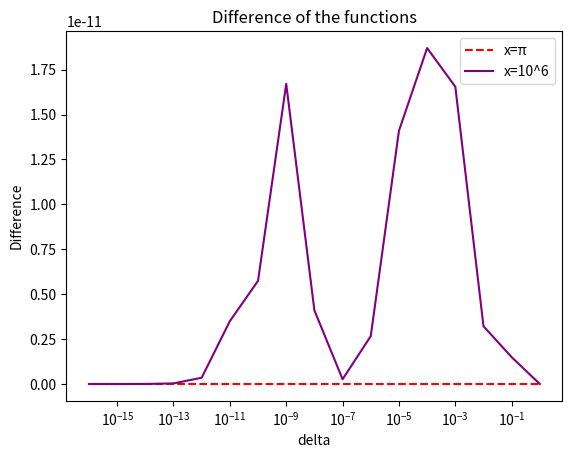
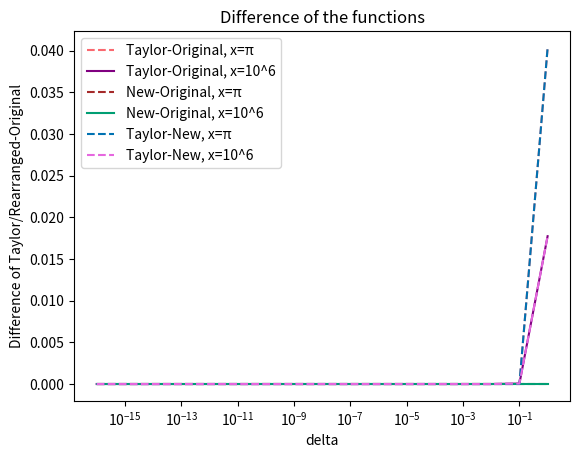

Generate these figures, in order, with matplotlib:
import numpy as np 
import matplotlib.pyplot as plt


def original(x,d):
    return np.cos(x+d)-np.cos(x)

def new(x,d):
    return -2*np.sin((2*x+d)/2)*np.sin(d/2)

delta_vec=10**(-np.linspace(16,0,17))
x1=np.pi
x2=10**6

def difference(x,d,func,og):
    return abs(func(x,d)-og(x,d))


plt.semilogx(delta_vec,difference(x1,delta_vec,new,original),color='red',linestyle="--",label="x=π")
plt.semilogx(delta_vec,difference(x2,delta_vec,new,original),color='purple',linestyle="-",label="x=10^6")
plt.title("Difference of the functions")
plt.xlabel("delta")
plt.ylabel("Difference")
plt.legend()
plt.show()

def Taylor(x,d):
    return -d*np.sin(x)-(d**2)/2*np.cos(x)

plt.semilogx(delta_vec,difference(x1,delta_vec,Taylor,original),color="#FA6970",linestyle="--",label="Taylor-Original, x=π")
plt.semilogx(delta_vec,difference(x2,delta_vec,Taylor,original),color='purple',linestyle="-",label="Taylor-Original, x=10^6")
plt.semilogx(delta_vec,difference(x1,delta_vec,new,original),color='brown',linestyle="--",label="New-Original, x=π")
plt.semilogx(delta_vec,difference(x2,delta_vec,new,original),color="#009E73",linestyle="-",label="New-Original, x=10^6")
plt.semilogx(delta_vec,difference(x1,delta_vec,Taylor,new),color="#0072B2",linestyle="--",label="Taylor-New, x=π")
plt.semilogx(delta_vec,difference(x2,delta_vec,Taylor,new),color="#E667DF",linestyle="--",label="Taylor-New, x=10^6")
plt.xlabel("delta")
plt.ylabel("Difference of Taylor/Rearranged-Original")
plt.title("Difference of the functions")
plt.legend()
plt.show()
